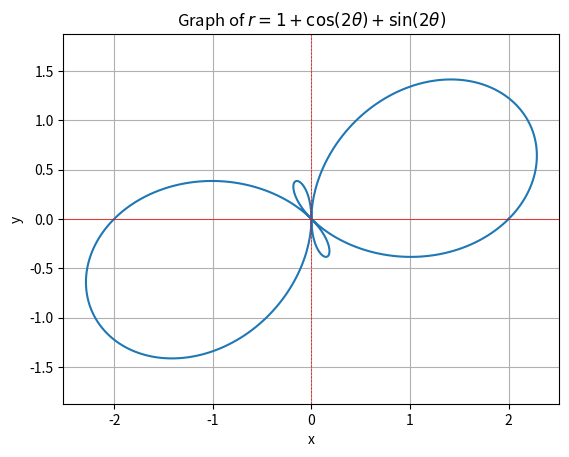

This figure's Python source:
import numpy as np
import matplotlib.pyplot as plt

theta= np.linspace(0,2*np.pi,400)

r=1+np.cos(2*theta)+np.sin(2*theta)
x=r*np.cos(theta)
y=r*np.sin(theta)

plt.plot(x,y)
plt.title(r'Graph of $r=1+\cos(2\theta)+\sin(2\theta)$')
plt.xlabel('x')
plt.ylabel('y')
plt.axhline(0,color='red',lw=0.5,ls='-')
plt.axvline(0,color='red',lw=0.5,ls='--')
plt.grid()
plt.axis('equal')
plt.show()

